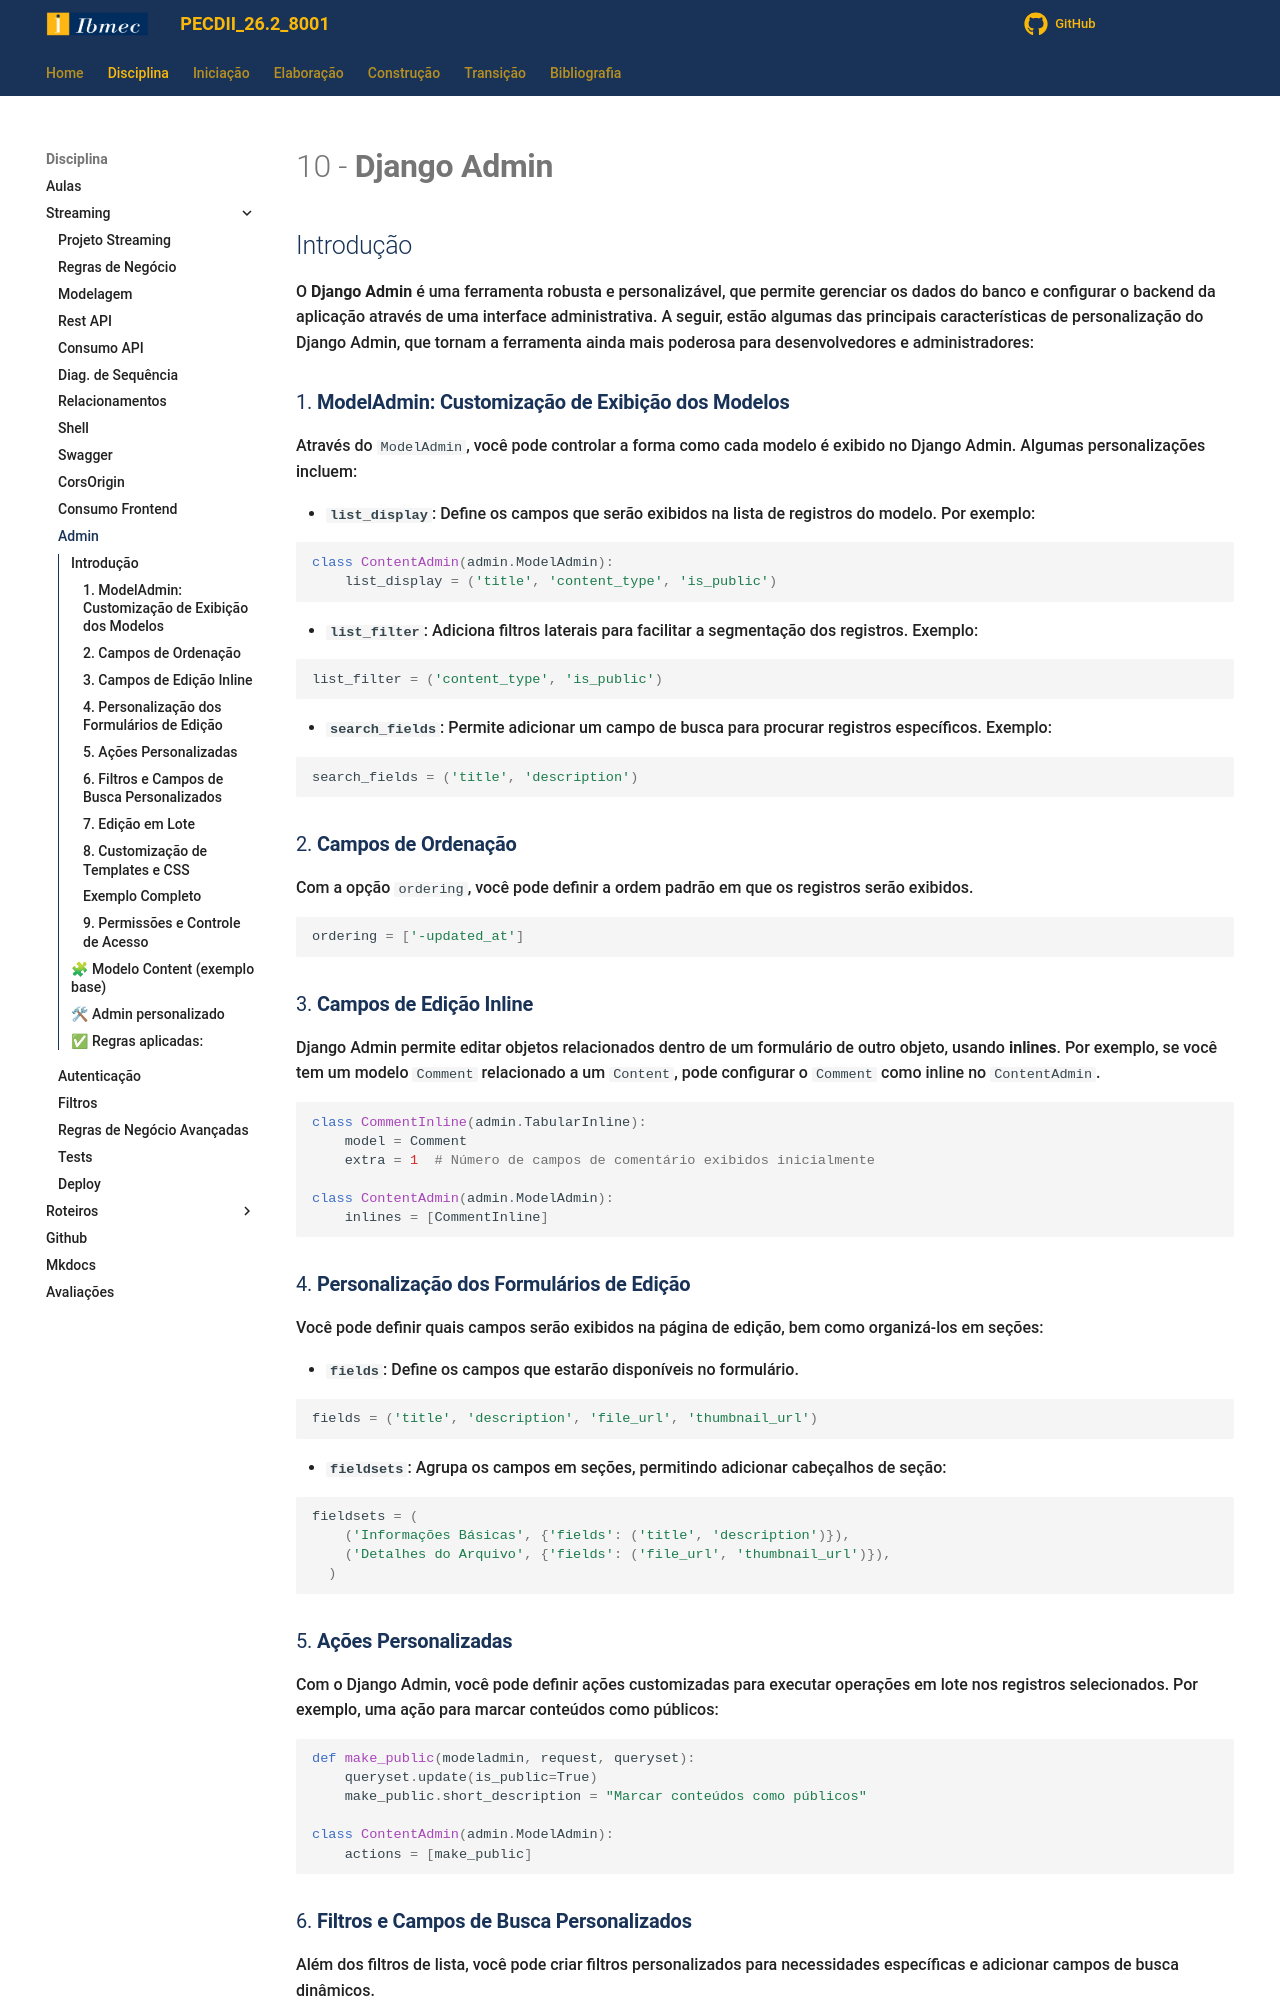

repository: jonh-carvalho/PECDII_26.2_8001 · page: Disciplina/Roteiros/Construcao/Streaming/10_Admin/index.html · generator: mkdocs

# 10 - **Django Admin**

## Introdução

O **Django Admin** é uma ferramenta robusta e personalizável, que permite gerenciar os dados do banco e configurar o backend da aplicação através de uma interface administrativa. A seguir, estão algumas das principais características de personalização do Django Admin, que tornam a ferramenta ainda mais poderosa para desenvolvedores e administradores:

### 1. **ModelAdmin: Customização de Exibição dos Modelos**

Através do `ModelAdmin`, você pode controlar a forma como cada modelo é exibido no Django Admin. Algumas personalizações incluem:

- **`list_display`**: Define os campos que serão exibidos na lista de registros do modelo. Por exemplo:

```python
class ContentAdmin(admin.ModelAdmin):
    list_display = ('title', 'content_type', 'is_public')
```

- **`list_filter`**: Adiciona filtros laterais para facilitar a segmentação dos registros. Exemplo:

```python
list_filter = ('content_type', 'is_public')
```

- **`search_fields`**: Permite adicionar um campo de busca para procurar registros específicos. Exemplo:

```python
search_fields = ('title', 'description')
```

### 2. **Campos de Ordenação**

Com a opção `ordering`, você pode definir a ordem padrão em que os registros serão exibidos.

```python
ordering = ['-updated_at']
```

### 3. **Campos de Edição Inline**

Django Admin permite editar objetos relacionados dentro de um formulário de outro objeto, usando **inlines**. Por exemplo, se você tem um modelo `Comment` relacionado a um `Content`, pode configurar o `Comment` como inline no `ContentAdmin`.

```python
class CommentInline(admin.TabularInline):
    model = Comment
    extra = 1  # Número de campos de comentário exibidos inicialmente

class ContentAdmin(admin.ModelAdmin):
    inlines = [CommentInline]
```

### 4. **Personalização dos Formulários de Edição**

Você pode definir quais campos serão exibidos na página de edição, bem como organizá-los em seções:

- **`fields`**: Define os campos que estarão disponíveis no formulário.
  
```python
fields = ('title', 'description', 'file_url', 'thumbnail_url')
```

- **`fieldsets`**: Agrupa os campos em seções, permitindo adicionar cabeçalhos de seção:

```python
fieldsets = (
    ('Informações Básicas', {'fields': ('title', 'description')}),
    ('Detalhes do Arquivo', {'fields': ('file_url', 'thumbnail_url')}),
  )
```

### 5. **Ações Personalizadas**

Com o Django Admin, você pode definir ações customizadas para executar operações em lote nos registros selecionados. Por exemplo, uma ação para marcar conteúdos como públicos:

```python
def make_public(modeladmin, request, queryset):
    queryset.update(is_public=True)
    make_public.short_description = "Marcar conteúdos como públicos"

class ContentAdmin(admin.ModelAdmin):
    actions = [make_public]
```
